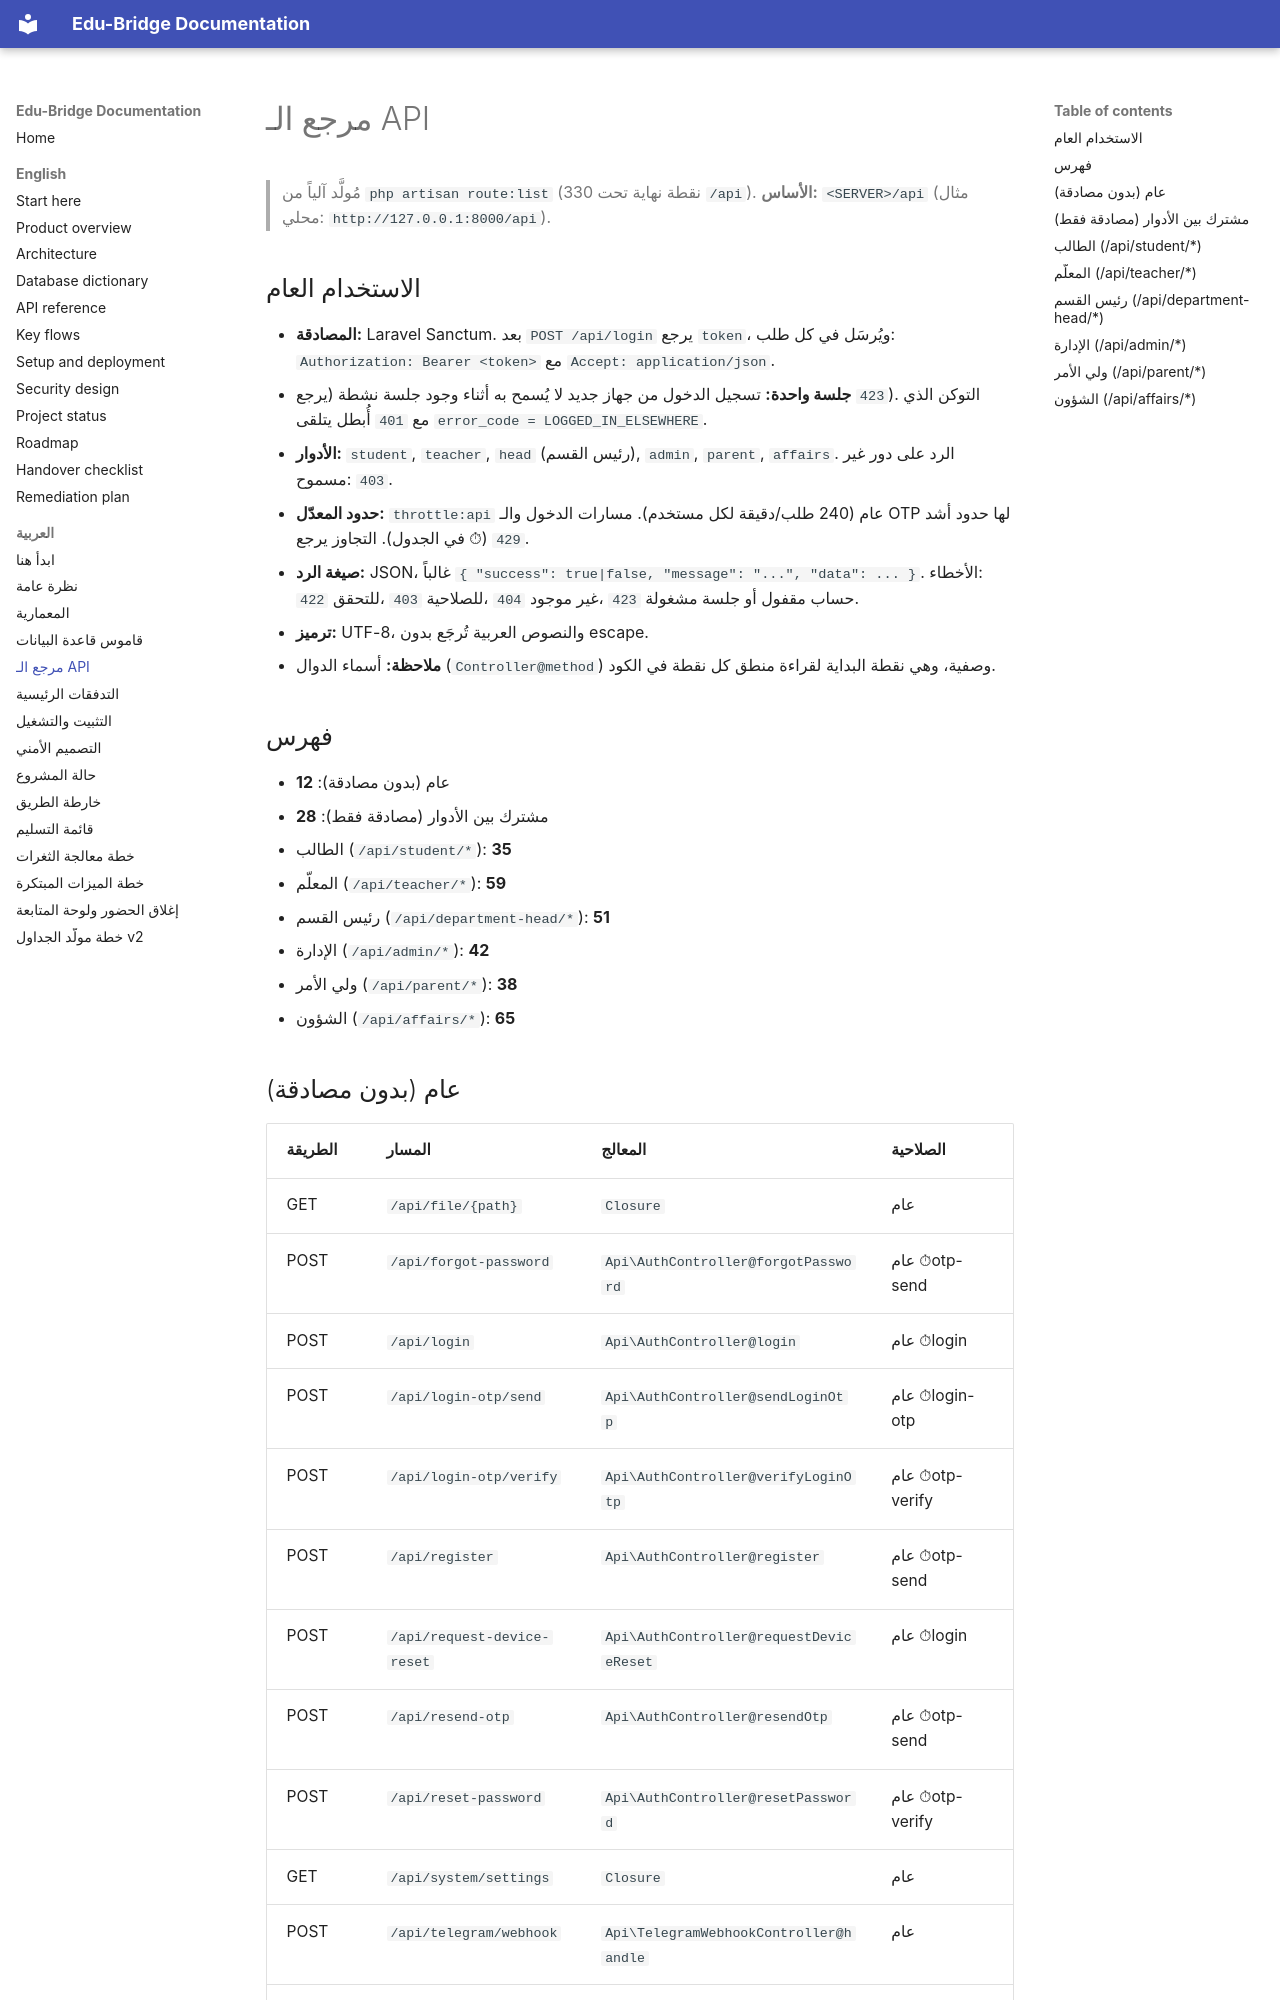

repository: majdoulee2006/edu_bridge_backend · page: ar/04-api-reference.html · generator: mkdocs

# مرجع الـ API

> مُولَّد آلياً من `php artisan route:list` (330 نقطة نهاية تحت `/api`). **الأساس:** `<SERVER>/api` (مثال محلي: `http://127.0.0.1:8000/api`).

## الاستخدام العام

- **المصادقة:** Laravel Sanctum. بعد `POST /api/login` يرجع `token`، ويُرسَل في كل طلب: `Authorization: Bearer <token>` مع `Accept: application/json`.
- **جلسة واحدة:** تسجيل الدخول من جهاز جديد لا يُسمح به أثناء وجود جلسة نشطة (يرجع `423`). التوكن الذي أُبطل يتلقى `401` مع `error_code = LOGGED_IN_ELSEWHERE`.
- **الأدوار:** `student`, `teacher`, `head` (رئيس القسم), `admin`, `parent`, `affairs`. الرد على دور غير مسموح: `403`.
- **حدود المعدّل:** `throttle:api` عام (240 طلب/دقيقة لكل مستخدم). مسارات الدخول والـ OTP لها حدود أشد (⏱ في الجدول). التجاوز يرجع `429`.
- **صيغة الرد:** JSON، غالباً `{ "success": true|false, "message": "...", "data": ... }`. الأخطاء: `422` للتحقق، `403` للصلاحية، `404` غير موجود، `423` حساب مقفول أو جلسة مشغولة.
- **ترميز:** UTF-8، والنصوص العربية تُرجَع بدون escape.
- **ملاحظة:** أسماء الدوال (`Controller@method`) وصفية، وهي نقطة البداية لقراءة منطق كل نقطة في الكود.

## فهرس

- عام (بدون مصادقة): **12**
- مشترك بين الأدوار (مصادقة فقط): **28**
- الطالب (`/api/student/*`): **35**
- المعلّم (`/api/teacher/*`): **59**
- رئيس القسم (`/api/department-head/*`): **51**
- الإدارة (`/api/admin/*`): **42**
- ولي الأمر (`/api/parent/*`): **38**
- الشؤون (`/api/affairs/*`): **65**


## عام (بدون مصادقة)

| الطريقة | المسار | المعالج | الصلاحية |
|---|---|---|---|
| GET | `/api/file/{path}` | `Closure` | عام |
| POST | `/api/forgot-password` | `Api\AuthController@forgotPassword` | عام ⏱otp-send |
| POST | `/api/login` | `Api\AuthController@login` | عام ⏱login |
| POST | `/api/login-otp/send` | `Api\AuthController@sendLoginOtp` | عام ⏱login-otp |
| POST | `/api/login-otp/verify` | `Api\AuthController@verifyLoginOtp` | عام ⏱otp-verify |
| POST | `/api/register` | `Api\AuthController@register` | عام ⏱otp-send |
| POST | `/api/request-device-reset` | `Api\AuthController@requestDeviceReset` | عام ⏱login |
| POST | `/api/resend-otp` | `Api\AuthController@resendOtp` | عام ⏱otp-send |
| POST | `/api/reset-password` | `Api\AuthController@resetPassword` | عام ⏱otp-verify |
| GET | `/api/system/settings` | `Closure` | عام |
| POST | `/api/telegram/webhook` | `Api\TelegramWebhookController@handle` | عام |
| POST | `/api/verify-otp` | `Api\AuthController@verifyOtp` | عام ⏱otp-verify |
